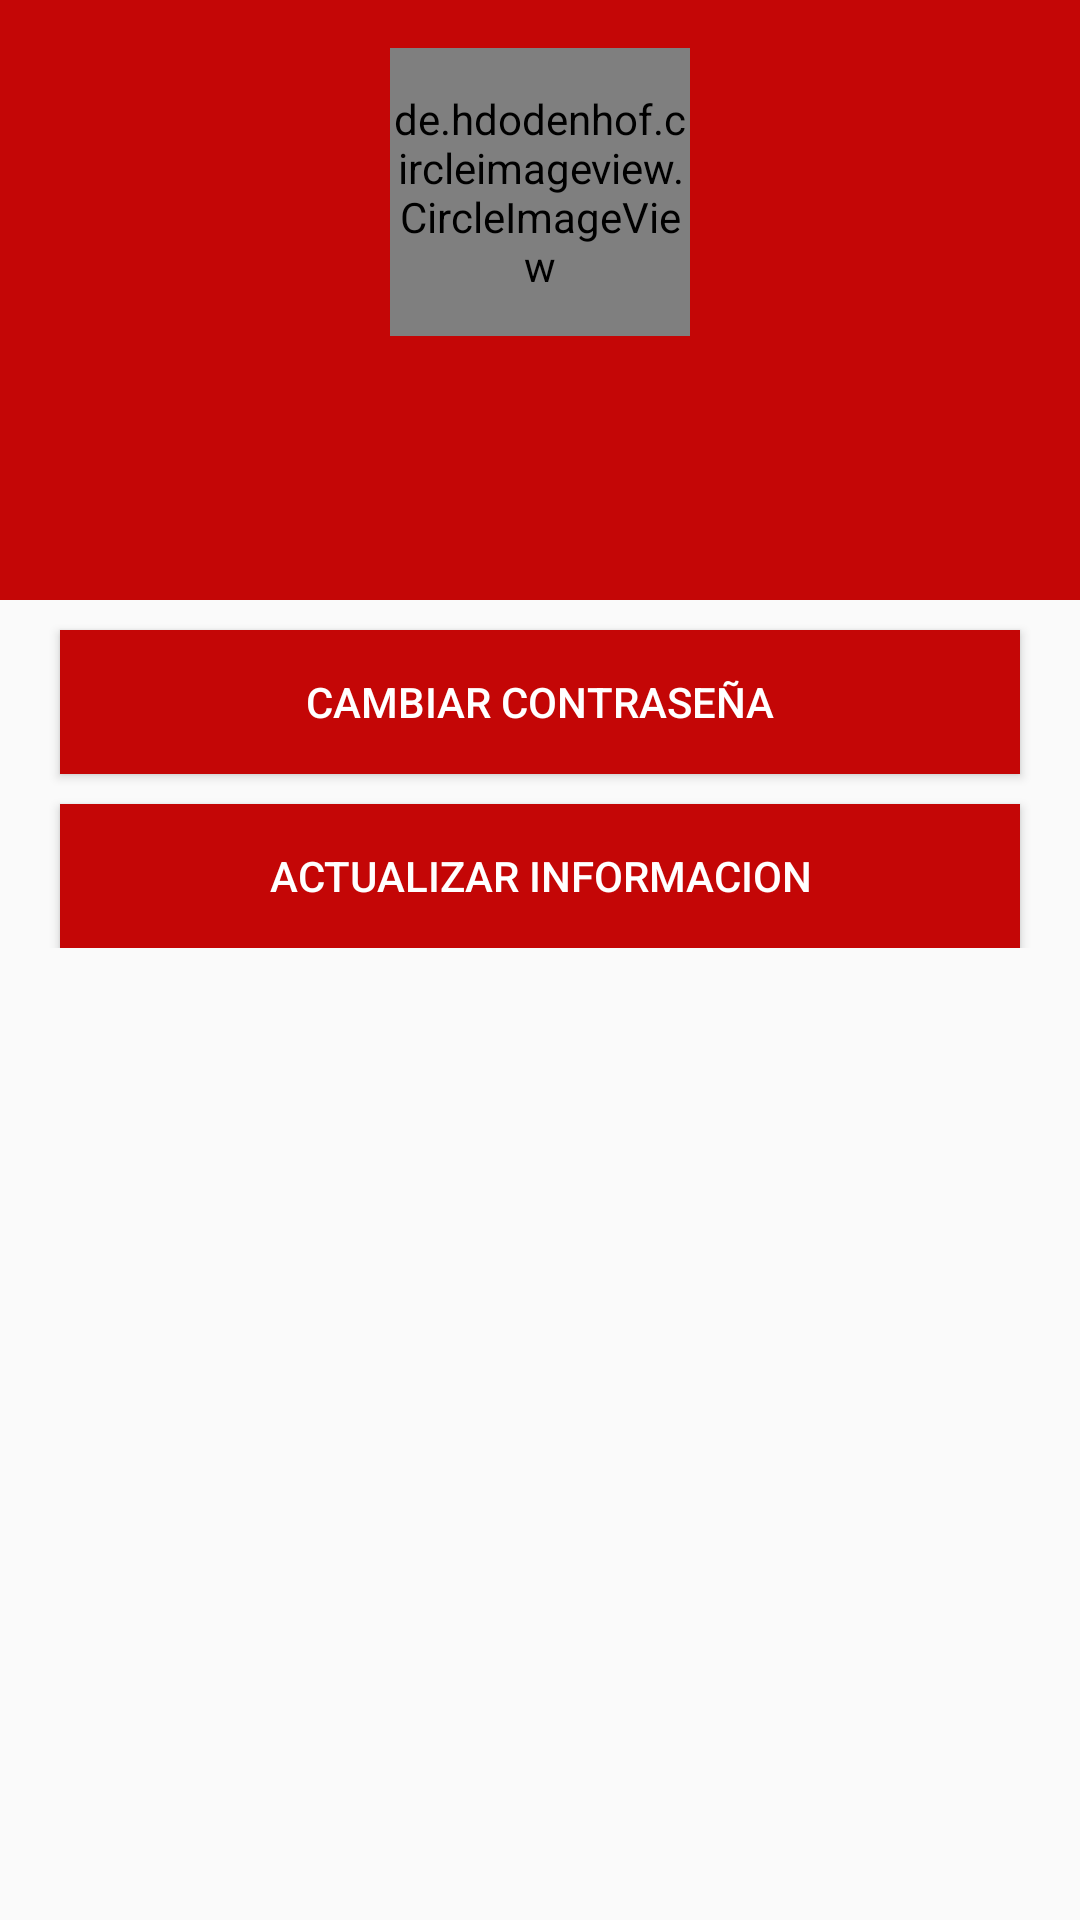

The Android layout XML behind this screen, and the referenced resources:
<!-- AndroidManifest.xml: application theme AppTheme -->
<!-- res/layout/fragment_ajustes.xml -->
<?xml version="1.0" encoding="utf-8"?>
<layout xmlns:android="http://schemas.android.com/apk/res/android"
    xmlns:app="http://schemas.android.com/apk/res-auto"
    xmlns:tools="http://schemas.android.com/tools">

    <data>
        <variable
            name="AjustesModel"
            type="com.portales.proyecto_apps.principal.ajustes.AjustesModel" />
    </data>

    <androidx.constraintlayout.widget.ConstraintLayout
        android:layout_width="match_parent"
        android:layout_height="match_parent"
        tools:context=".principal.ajustes.ajustesFragment">


        <ScrollView
            android:layout_width="match_parent"
            android:layout_height="match_parent"
            app:layout_constraintBottom_toBottomOf="parent"
            app:layout_constraintEnd_toEndOf="parent"
            app:layout_constraintStart_toStartOf="parent"
            app:layout_constraintTop_toTopOf="parent">

            <LinearLayout
                android:layout_width="match_parent"
                android:layout_height="wrap_content"
                android:orientation="vertical">

                <androidx.constraintlayout.widget.ConstraintLayout
                    android:id="@+id/constraintLayout"
                    android:layout_width="match_parent"
                    android:layout_height="200dp"
                    android:background="@color/colorPrimary">

                    <de.hdodenhof.circleimageview.CircleImageView
                        android:id="@+id/profile_image"
                        android:layout_width="100dp"
                        android:layout_height="0dp"
                        android:src="@drawable/logoapp"
                        app:civ_border_color="#FF000000"
                        app:civ_border_width="2dp"
                        app:layout_constraintBottom_toTopOf="@+id/guideline7"
                        app:layout_constraintEnd_toEndOf="parent"
                        app:layout_constraintStart_toStartOf="parent"
                        app:layout_constraintTop_toTopOf="@+id/guideline6" />

                    <TextView
                        android:id="@+id/txtUsuarioNombre"
                        android:layout_width="wrap_content"
                        android:layout_height="wrap_content"
                        android:text="@{AjustesModel.userName}"
                        android:textColor="#FFFFFF"
                        android:textSize="18sp"
                        app:layout_constraintBottom_toTopOf="@+id/txtUsuarioCorreo"
                        app:layout_constraintEnd_toEndOf="parent"
                        app:layout_constraintStart_toStartOf="parent"
                        app:layout_constraintTop_toBottomOf="@+id/profile_image" />

                    <TextView
                        android:id="@+id/txtUsuarioCorreo"
                        android:layout_width="wrap_content"
                        android:layout_height="wrap_content"
                        android:text="@{AjustesModel.userEmail}"
                        android:textColor="#FFFFFF"
                        android:textSize="18sp"
                        app:layout_constraintBottom_toBottomOf="parent"
                        app:layout_constraintEnd_toEndOf="parent"
                        app:layout_constraintHorizontal_bias="0.501"
                        app:layout_constraintStart_toStartOf="parent"
                        app:layout_constraintTop_toTopOf="@+id/guideline8"
                        app:layout_constraintVertical_bias="0.19" />

                    <androidx.constraintlayout.widget.Guideline
                        android:id="@+id/guideline6"
                        android:layout_width="wrap_content"
                        android:layout_height="wrap_content"
                        android:orientation="horizontal"
                        app:layout_constraintGuide_percent="0.08" />

                    <androidx.constraintlayout.widget.Guideline
                        android:id="@+id/guideline7"
                        android:layout_width="wrap_content"
                        android:layout_height="wrap_content"
                        android:orientation="horizontal"
                        app:layout_constraintGuide_percent="0.56" />

                    <androidx.constraintlayout.widget.Guideline
                        android:id="@+id/guideline8"
                        android:layout_width="wrap_content"
                        android:layout_height="wrap_content"
                        android:orientation="horizontal"
                        app:layout_constraintGuide_percent="0.75" />

                </androidx.constraintlayout.widget.ConstraintLayout>

                <Button
                    android:id="@+id/btnChangePass"
                    android:layout_width="match_parent"
                    android:layout_height="wrap_content"
                    android:layout_marginStart="20dp"
                    android:layout_marginTop="10dp"
                    android:layout_marginEnd="20dp"
                    android:background="@color/colorPrimary"
                    android:drawableStart="@drawable/ic_baseline_lock_open_24"
                    android:text="@string/change_pass"
                    android:textColor="#FFFFFF" />

                <Button
                    android:id="@+id/btnInfoUpdate"
                    android:layout_width="match_parent"
                    android:layout_height="wrap_content"
                    android:layout_marginStart="20dp"
                    android:layout_marginTop="10dp"
                    android:layout_marginEnd="20dp"
                    android:background="@color/colorPrimary"
                    android:drawableStart="@drawable/ic_baseline_backup_24"
                    android:text="@string/update_info"
                    android:textColor="#FFFFFF" />
            </LinearLayout>
        </ScrollView>

    </androidx.constraintlayout.widget.ConstraintLayout>

</layout>
<!-- resources referenced by this layout -->
<resources>
  <color name="colorPrimary">#C40606</color>
  <!-- drawable logoapp: png bitmap (drawable, 20672 bytes) -->
  <string name="change_pass">Cambiar Contraseña</string>
  <string name="update_info">Actualizar Informacion</string>
  <style name="AppTheme" parent="Theme.AppCompat.Light.DarkActionBar">
          
          <item name="colorPrimary">@color/colorPrimary</item>
          <item name="colorPrimaryDark">@color/colorPrimaryDark</item>
          <item name="colorAccent">@color/colorAccent</item>
      </style>
  <color name="colorPrimaryDark">#AF0808</color>
  <color name="colorAccent">#03DAC5</color>
</resources>
